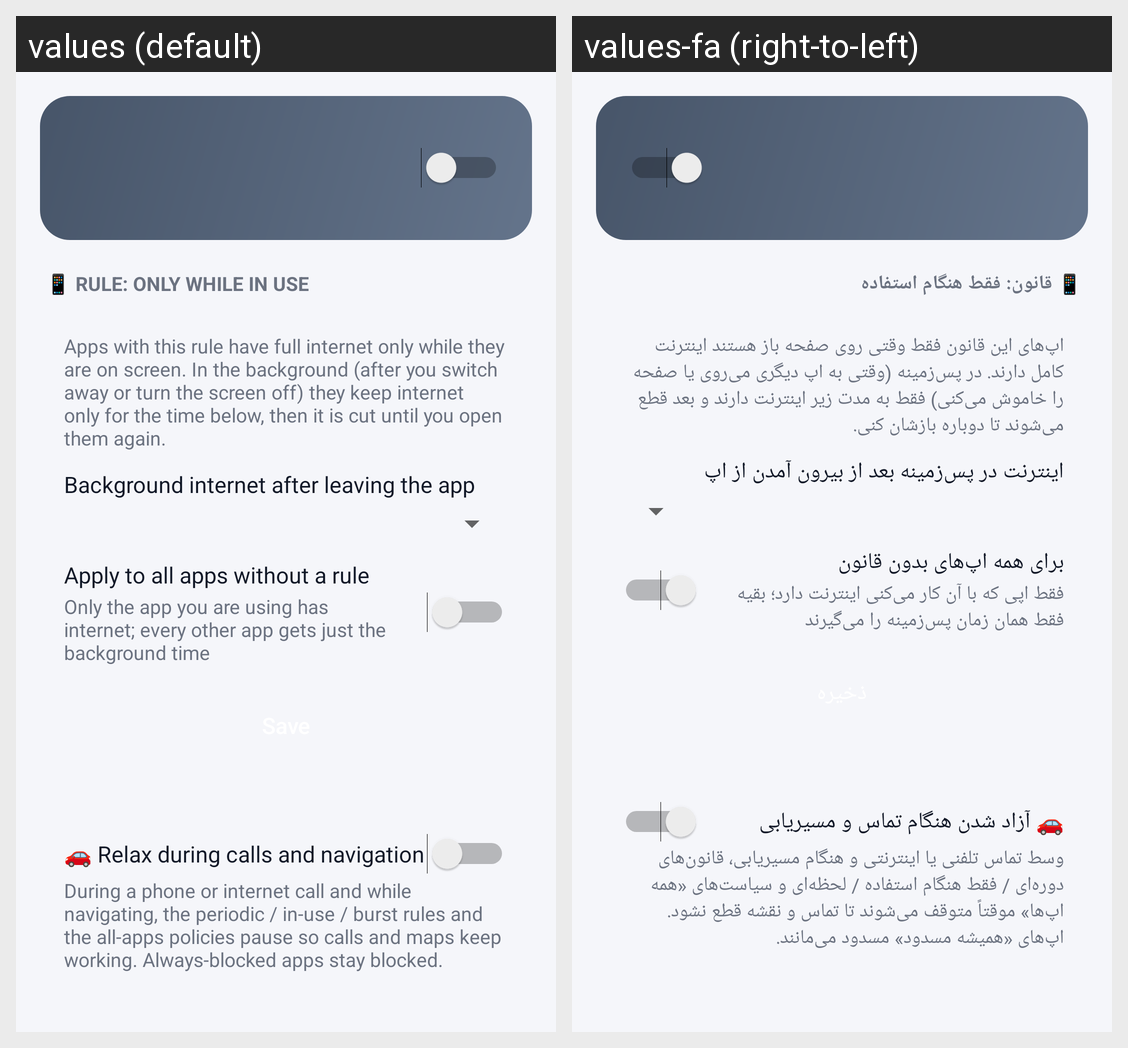

Translations of the strings shown on this Android screen, per locale in the grid:
Android screen res/layout/firewall_header.xml rendered under 2 locales, left to right: values (default), values-fa (right-to-left). Device: Nexus 5 (rendered at 1080×1920; each locale shown at half size, 540×960, under a caption strip naming it); theme AppTheme.
Strings drawn on this screen, with the default value and each locale's value (text and hints the layout hard-codes, and strings that could not be matched under every locale, appear in the picture but are not listed):

fw_inuse_header
  values: 📱 RULE: ONLY WHILE IN USE
  values-fa: 📱 قانون: فقط هنگام استفاده

fw_inuse_desc
  values: Apps with this rule have full internet only while they are on screen. In the background (after you switch away or turn the screen off) they keep internet only for the time below, then it is cut until you open them again.
  values-fa: اپ‌های این قانون فقط وقتی روی صفحه باز هستند اینترنت کامل دارند. در پس‌زمینه (وقتی به اپ دیگری می‌روی یا صفحه را خاموش می‌کنی) فقط به مدت زیر اینترنت دارند و بعد قطع می‌شوند تا دوباره بازشان کنی.

fw_inuse_grace_label
  values: Background internet after leaving the app
  values-fa: اینترنت در پس‌زمینه بعد از بیرون آمدن از اپ

fw_inuse_all_title
  values: Apply to all apps without a rule
  values-fa: برای همه اپ‌های بدون قانون

fw_inuse_all_sub
  values: Only the app you are using has internet; every other app gets just the background time
  values-fa: فقط اپی که با آن کار می‌کنی اینترنت دارد؛ بقیه فقط همان زمان پس‌زمینه را می‌گیرند

fw_smart
  values: 🚗 Relax during calls and navigation
  values-fa: 🚗 آزاد شدن هنگام تماس و مسیریابی

fw_smart_sub
  values: During a phone or internet call and while navigating, the periodic / in-use / burst rules and the all-apps policies pause so calls and maps keep working. Always-blocked apps stay blocked.
  values-fa: وسط تماس تلفنی یا اینترنتی و هنگام مسیریابی، قانون‌های دوره‌ای / فقط هنگام استفاده / لحظه‌ای و سیاست‌های «همه اپ‌ها» موقتاً متوقف می‌شوند تا تماس و نقشه قطع نشود. اپ‌های «همیشه مسدود» مسدود می‌مانند.
